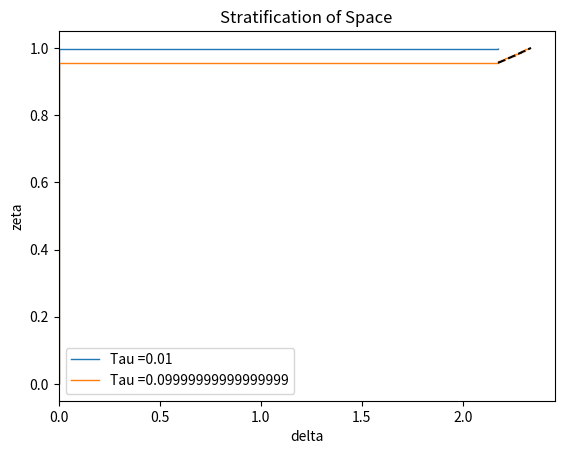
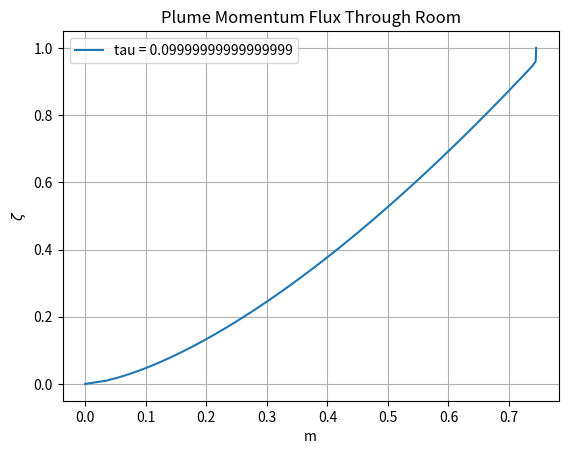

Python code for these plots, in order:
import numpy as np
import matplotlib.pyplot as plt

# Right now the difference I can see in the code is that I have used the germeles approach with simple staircase profile for f
# Other code uses halfsteps in zeta in the middle of the RK4 to find the next f


def zeta_integration(step,f_inital,q_inital,m_inital,delta,prev_delta):
    zeta_halfstep = step / 2
    
    q_halfstep = np.sqrt(q_inital**2 + zeta_halfstep*2*m_inital*q_inital)
    m_halfstep = np.sqrt(m_inital**2 + zeta_halfstep*q_inital*f_inital/(m_inital**2))
    f_halfstep = f_inital - zeta_halfstep*q_inital*(delta - prev_delta)/step

    q_final = np.sqrt(q_inital**2 + step*2*m_halfstep*q_halfstep)
    m_final = np.sqrt(m_inital**2 + step*q_halfstep*f_halfstep/(m_halfstep**2))
    f_final = f_inital - q_halfstep*(delta - prev_delta)

    return q_final, m_final, f_final 


def zeta_integrationRK4(step,f_inital,q_inital,m_inital,delta,prev_delta):
    half_step = step/2

    f_final = f_inital - q_inital * (delta - prev_delta)

    k1q =  m_inital
    k1m =  (q_inital * f_inital) / (2 * m_inital**3)
    

    #f2 = f_inital - (q_inital + k1q*half_step) * (delta - prev_delta) * half_step/step 

    k2q =  m_inital + k1m*half_step
    k2m = (q_inital + k1q * half_step) * (f_final) / (2 * (m_inital + k1m * half_step)**3)

    #f3 = f_inital - (q_inital + k2q * half_step) * (delta - prev_delta) * half_step/step

    k3q =  m_inital + k2m * half_step
    k3m = (q_inital + k2q * half_step) * (f_final) / (2 * (m_inital + k2m * half_step)**3)

    #f4 = f_inital - (q_inital + k3q * step) * (delta - prev_delta)
    #f_final = f_inital - (q_inital + k1q * step) * (delta - prev_delta)
    k4q =  m_inital + k3m*step
    k4m = (q_inital + k3q * step) * (f_final) / (2 * (m_inital + k3m * half_step)**3)


    q_final = q_inital + step*(k1q + 2*k2q + 2*k3q + k4q)/6
    m_final = m_inital + step*(k1m + 2*k2m + 2*k3m + k4m)/6
    return q_final, m_final,f_final


def plot_momentum(zeta_steps_array, m_array,zeta_size,tau):
    global fig1
    global ax1
    if fig1 is None:
        fig1 = plt.figure()
        ax1 = fig1.add_subplot()
        ax1.set_title("Plume Momentum Flux Through Room")
        ax1.set_xlabel("m")
        ax1.set_ylabel("$\\zeta$")
        ax1.grid()

    plotting_zeta = np.zeros(100 + zeta_size-3)
    plotting_zeta[0:100] = np.linspace(0,zeta_steps_array[1],100)
    plotting_zeta[99:] = zeta_steps_array[2:zeta_size]


    plotting_m = np.zeros(len(plotting_zeta))
    plotting_m[0:100] = free_m(plotting_zeta[0:100])
    plotting_m[99:] = m_array[1:zeta_size-1]
    ax1.plot(plotting_m, plotting_zeta , label="tau = " + str(tau))

def plot_bouyancy_flux(zeta_steps_array, q_array,zeta_size,tau):
    global fig2
    global ax2
    if fig2 is None:
        fig2 = plt.figure()
        ax2 = fig2.add_subplot()
        ax2.set_title("Plume Bouyancy Flux Through Room")
        ax2.set_xlabel("q")
        ax2.set_ylabel("$\\zeta$")
        ax2.grid()

    ax2.set_ylabel("zeta")

    plotting_zeta = np.zeros(100 + zeta_size-3)
    plotting_zeta[0:100] = np.linspace(0,zeta_steps_array[1],100)
    plotting_zeta[99:] = zeta_steps_array[2:zeta_size]


    plotting_q = np.zeros(len(plotting_zeta))
    plotting_q[0:100] = free_q(plotting_zeta[0:100])
    plotting_q[99:] = q_array[1:zeta_size-1]
    ax2.plot(plotting_q, plotting_zeta , label="tau = " + str(tau))


def plot_stratification(zeta_steps_array, delta_array, zeta_size, tau):
    global fig3
    global ax3
    if fig3 is None:
        fig3 = plt.figure()
        ax3 = fig3.add_subplot()
        ax3.set_title("Stratification Within Room")
        ax3.set_xlabel("$\\delta$")
        ax3.set_ylabel("$\\zeta$")
        ax3.grid()

    ax3.stairs(delta_array[:zeta_size-1], zeta_steps_array[:zeta_size],orientation='horizontal',baseline=None,label='$\\tau$ = ' + str(tau))




def free_q(zeta):
    return (3/10)*((18/5)**(1/3))*(zeta)**(5/3)

def free_m(zeta):
    return (1/2)*((18/5)**(1/3))*(zeta)**(2/3)


fig1 = None
ax1 = None

fig2 = None
ax2 = None

fig3 = None
ax3 = None

# This code is initially programmed as if there is no exisitng stratification
delta = [0] # delta will hold the step values of non-dimensional bouyancy 
f = [1]
q = [free_q(1)]
m = [free_m(1)]
zeta_steps = [0,1] # zeta_steps will hold the respective locations of the steps
d_tau = 0.01
tau = np.arange(0,0.1,d_tau)

plotting_tau = [0.25,1,2,4]

delta_array = np.zeros(len(tau)+1)
f_array = np.zeros(len(tau)+1)
q_array = np.zeros(len(tau)+1)
m_array = np.zeros(len(tau)+1)
f_array = np.zeros(len(tau)+1)


zeta_steps_array = np.zeros(len(tau)+2)
zeta_steps_array[-1] = 1
zeta_steps_array[-2] = 0
f_array[0] = 1
q_array[0] = free_q(1)
m_array[0] = free_m(1)



# PLOTTING INITIAL CONDITINOS
zeta_init = np.linspace(0,1,100)
q_init = free_q(zeta_init)
m_init = free_m(zeta_init)
'''
fig1 = plt.figure()
ax1 = fig1.add_subplot(1, 1, 1)
ax1.plot(m_init, zeta_init, label="tau = " + str(tau[0]))
ax1.set_title("Plot of m(zeta)")
ax1.set_xlabel("m")
ax1.set_ylabel("zeta")
ax1.legend()

fig2 = plt.figure()
ax2 = fig2.add_subplot(1, 1, 1)
ax2.plot(q_init, zeta_init, label="tau = " + str(tau[0]), color="orange")
ax2.set_title("Plot of q(zeta)")
ax2.set_xlabel("q")
ax2.set_ylabel("zeta")
'''
# END OF PLOTTING INITAL CONDITIONS


# FIRST LAYER OF PLUME IS DEPOSITED
delta.append(0 + 1/free_q(1)) # Append the bouyancy at this stage
zeta_steps[-1] = 1 - (free_q(1)) * d_tau # This is the location of the first step
zeta_steps.append(1) 
q_i = free_q(zeta_steps[1])
m_i = free_m(zeta_steps[1])


step = zeta_steps[-1] - zeta_steps[1]
q_next, m_next, f_next = zeta_integrationRK4(step,1,q_i,m_i,delta[1],delta[0])


f = [1,f_next]
q = [q_i,q_next]
m = [m_i,m_next]


delta_array[1] = 0 + 1/free_q(1)
zeta_steps_array[1:2] = 1 - free_q(1)*d_tau
zeta_steps_array[2] = 1


f_array[0] = 1
q_array[0] = free_q(zeta_steps_array[1])
m_array[0] = free_m(zeta_steps_array[1])

step_ar = zeta_steps_array[2] - zeta_steps_array[1]
q_array[1],m_array[1],f_array[1] = zeta_integrationRK4(step,1,q_array[0],m_array[0],delta[1],delta[0])


fig3 = plt.figure()
ax3 = fig3.add_subplot(1,1,1)
ax3.stairs(delta,zeta_steps, orientation='horizontal',baseline=None,label='Tau =' +str(tau[1]))
ax3.set_title('Stratification of Space')
ax3.set_xlabel("delta")
ax3.set_ylabel("zeta")


zeta_size = 3

# NOW FIRST LAYER IS DEPOSITED WE CAN ITERATE THROUGH UNTIL END
for i in range(1,len(tau)):
    # NEW LAYER DEPOSITED
    delta.append(delta[-1] + f[-1]/q[-1]) # add the new delta value
    for l in range(1,len(zeta_steps)):
        zeta_steps[l] = zeta_steps[l] - q[l-1]*d_tau # update the step positionos
    zeta_steps.append(1)

    delta_array[i+1] = delta_array[i] + f_array[i]/q_array[i]
    zeta_steps_array[1:i+2] = zeta_steps_array[1:i+2] - q_array[0:i+1]*d_tau
    zeta_steps_array[i+2] = 1
    zeta_size += 1

    # NOW PLUME CAN BE SOLVED AGAIN
    q = [free_q(zeta_steps[1])]
    m = [free_m(zeta_steps[1])]
    f = [1]

    q_array[0] = free_q(zeta_steps_array[1])
    m_array[0] = free_m(zeta_steps_array[1])
    f_array[0] = 1


    for j in range(1,len(zeta_steps)-1):
        
        
        step = zeta_steps[j+1] - zeta_steps[j]
        
        q_next, m_next, f_next = zeta_integrationRK4(step,f[j-1],q[-1],m[j-1],delta[j],delta[j-1])
        
        q.append(q_next)
        m.append(m_next)
        f.append(f_next)

    for j in range(1,i+2): 
        step_ar = zeta_steps[j+1] - zeta_steps[j]
        q_array[j],m_array[j],f_array[j] = zeta_integrationRK4(step_ar,f_array[j-1],q_array[j-1],m_array[j-1],delta_array[j],delta_array[j-1])

    
    
    for k in range(len(plotting_tau)):
        if np.isclose(plotting_tau[k],tau[i]+d_tau,1e-6):
            plot_momentum(zeta_steps_array,m_array,zeta_size, tau[i]+d_tau)
            plot_bouyancy_flux(zeta_steps_array,q_array,zeta_size,tau[i] + d_tau)
            plot_stratification(zeta_steps_array,delta_array,zeta_size,tau[i]+d_tau)


    '''
    for k in range(len(plotting_tau)):
        if np.isclose(plotting_tau[k],tau[i]+d_tau,1e-6):
            print('im_runnin')
            print(tau[i]+d_tau)
            zeta_coord = np.zeros(100 + len(zeta_steps)-2)
            zeta_coord[0:100] = np.linspace(0,zeta_steps[1],100)
            m_array = np.zeros(len(zeta_coord))
            q_array = np.zeros(len(zeta_coord))
            m_array[0:100] = free_m(zeta_coord[0:100])
            q_array[0:100] = free_q(zeta_coord[0:100])

            for o in range(2,len(zeta_steps)):
                zeta_coord[99 + o -1] = zeta_steps[o]
                m_array[99 + o -1] = m[o-1]
                q_array[99 + o -1] = q[o-1]
            
            # analytic bit
        
            front_pos = (1 + 0.2*((18/5)**(1/3))*(tau[i]+d_tau))**(-3/2) # this is zeta_0
            front_delta = (10/3)*((5/18)**(1/3))
            f_hat = (1 - front_pos**(5/3))/(1 - front_pos)
            delta_inf = np.zeros(len(zeta_coord))
            delta_inf[100:] = 5*((5/18)**(1/3))*(zeta_coord[100:]**(-2/3))*(1 - zeta_coord[100:]*10/39 - (zeta_coord[100:]**2)*155/8112)
            analytical_const = ( 
            5*((5/18)**(1/3))*((front_pos**(-2/3) - 1)/(1 - front_pos)
            + 3*(f_hat**(2/3))*((1 - front_pos**(1/3))/(1- front_pos)
            - (5/78)*(1 - front_pos**(4/3))/(1 - front_pos) 
            - (155/56784)*(1 - front_pos**(7/3))/(1- front_pos)))
            )
            
            delta_analytic = np.zeros(len(zeta_coord))
            delta_analytic[100:] = -((f_hat**(2/3))*delta_inf[100:] - analytical_const)
            delta_analytic[99] = (10/3)*(5/18)**(1/3)


            ax1.plot(m_array, zeta_coord, label="tau = " + str(plotting_tau[k]) )
            ax2.plot(q_array, zeta_coord, label="tau = " + str(plotting_tau[k]))
            ax3.stairs(delta,zeta_steps, orientation='horizontal',baseline=None,label='Tau =' +str(plotting_tau[k]))
            ax3.plot(delta_analytic[99:],zeta_coord[99:],linestyle='--',color='black')
        '''


print('delta array: ', delta_array)
print('zeta steps array: ', zeta_steps_array)

plot_momentum(zeta_steps_array,m_array,zeta_size,tau[-1]+d_tau)

            

ax3.stairs(delta,zeta_steps, orientation='horizontal',baseline=None,label='Tau =' +str(tau[-1]+d_tau))

zeta_coord = np.zeros(100 + len(zeta_steps)-2)
zeta_coord[0:100] = np.linspace(0,zeta_steps[1],100)
m_array = np.zeros(len(zeta_coord))
q_array = np.zeros(len(zeta_coord))
m_array[0:100] = free_m(zeta_coord[0:100])
q_array[0:100] = free_q(zeta_coord[0:100])

for o in range(2,len(zeta_steps)):
    zeta_coord[99 + o -1] = zeta_steps[o]
    m_array[99 + o -1] = m[o-1]
    q_array[99 + o -1] = q[o-1]

# analytic bit

front_pos = (1 + 0.2*((18/5)**(1/3))*(tau[i]+d_tau))**(-3/2) # this is zeta_0
front_delta = (10/3)*((5/18)**(1/3))
f_hat = (1 - front_pos**(5/3))/(1 - front_pos)
delta_inf = np.zeros(len(zeta_coord))
delta_inf[100:] = 5*((5/18)**(1/3))*(zeta_coord[100:]**(-2/3))*(1 - zeta_coord[100:]*10/39 - (zeta_coord[100:]**2)*155/8112)
analytical_const = ( 
5*((5/18)**(1/3))*((front_pos**(-2/3) - 1)/(1 - front_pos)
+ 3*(f_hat**(2/3))*((1 - front_pos**(1/3))/(1- front_pos)
- (5/78)*(1 - front_pos**(4/3))/(1 - front_pos) 
- (155/56784)*(1 - front_pos**(7/3))/(1- front_pos)))
)

delta_analytic = np.zeros(len(zeta_coord))
delta_analytic[100:] = -((f_hat**(2/3))*delta_inf[100:] - analytical_const)
delta_analytic[99] = (10/3)*(5/18)**(1/3)
ax3.plot(delta_analytic[99:],zeta_coord[99:],linestyle='--',color='black')

if ax1 is not None:
    ax1.legend()

if ax2 is not None:
    ax2.legend()

if ax3 is not None:
    ax3.legend()

plt.show()